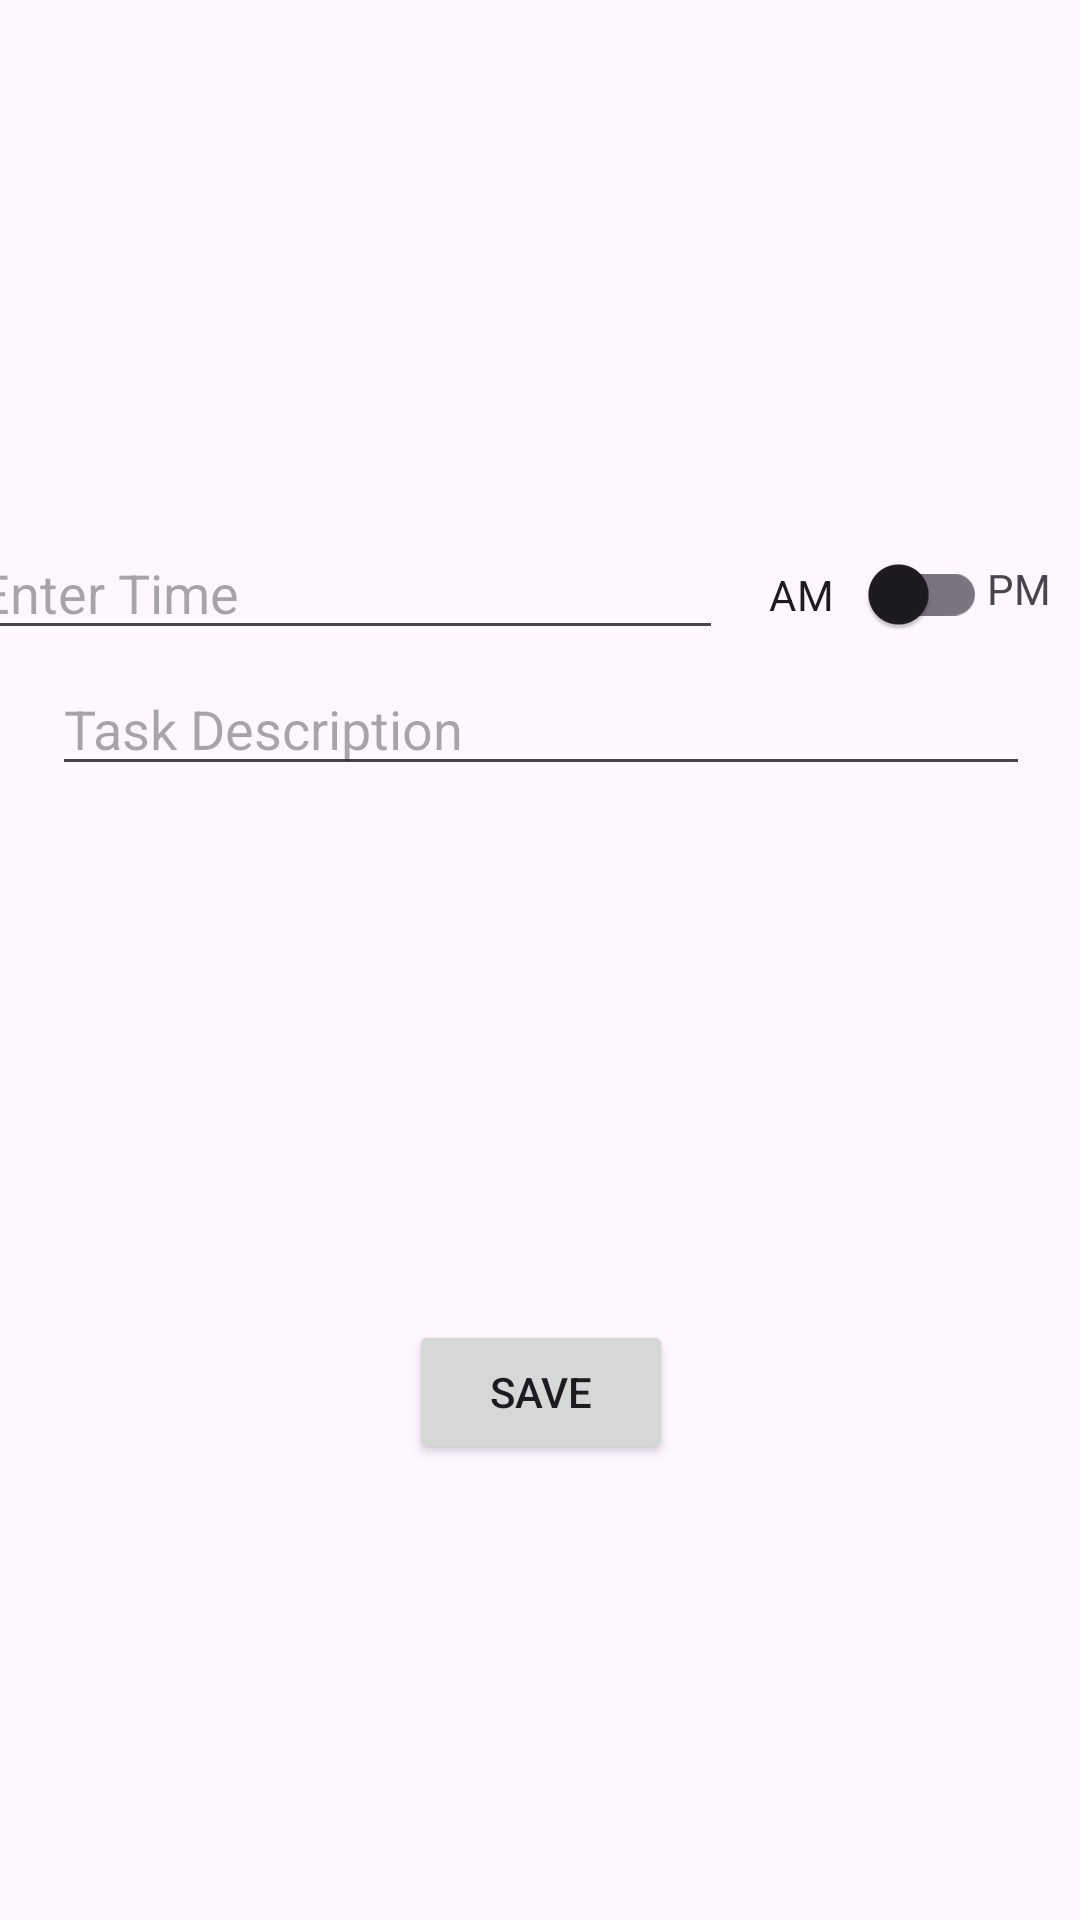

Here is an Android app screen rendered from its layout file. Give the layout XML and the strings, colors and styles it references.
<!-- AndroidManifest.xml: application theme Theme.PlanYourDay -->
<!-- res/layout/add_plan.xml -->
<?xml version="1.0" encoding="utf-8"?>
<androidx.constraintlayout.widget.ConstraintLayout xmlns:android="http://schemas.android.com/apk/res/android"
    xmlns:app="http://schemas.android.com/apk/res-auto"
    xmlns:tools="http://schemas.android.com/tools"
    android:layout_width="wrap_content"
    android:layout_height="wrap_content">

    <androidx.constraintlayout.widget.ConstraintLayout
        android:id="@+id/app_plan"
        android:layout_width="407dp"
        android:layout_height="435dp"
        android:layout_marginStart="1dp"
        app:layout_constraintBottom_toBottomOf="parent"
        app:layout_constraintEnd_toEndOf="parent"
        app:layout_constraintStart_toStartOf="parent"
        app:layout_constraintTop_toTopOf="parent">

        <androidx.appcompat.widget.SwitchCompat
            android:id="@+id/timeswitch"
            android:layout_width="80dp"
            android:layout_height="29dp"
            android:layout_marginStart="4dp"
            android:layout_marginTop="81dp"
            android:layout_marginBottom="8dp"
            android:text="  AM"
            app:layout_constraintBottom_toTopOf="@+id/taskDescription"
            app:layout_constraintEnd_toStartOf="@+id/textView4"
            app:layout_constraintStart_toEndOf="@+id/timeInput"
            app:layout_constraintTop_toTopOf="parent" />

        <TextView
            android:id="@+id/textView4"
            android:layout_width="60dp"
            android:layout_height="27dp"
            android:layout_marginTop="84dp"
            android:layout_marginBottom="7dp"
            android:text="PM"
            app:layout_constraintBottom_toTopOf="@+id/taskDescription"
            app:layout_constraintEnd_toEndOf="parent"
            app:layout_constraintHorizontal_bias="0.0"
            app:layout_constraintStart_toEndOf="@+id/timeswitch"
            app:layout_constraintTop_toTopOf="parent"
            app:layout_constraintVertical_bias="0.0" />

        <Button
            android:id="@+id/savebutton"
            android:layout_width="wrap_content"
            android:layout_height="wrap_content"
            android:layout_marginStart="159dp"
            android:layout_marginTop="176dp"
            android:layout_marginEnd="160dp"
            android:layout_marginBottom="48dp"
            android:text="Save"
            app:layout_constraintBottom_toBottomOf="parent"
            app:layout_constraintEnd_toEndOf="parent"
            app:layout_constraintStart_toStartOf="parent"
            app:layout_constraintTop_toBottomOf="@+id/taskDescription" />

        <com.google.android.material.textfield.TextInputEditText
            android:id="@+id/taskDescription"
            android:layout_width="326dp"
            android:layout_height="wrap_content"
            android:layout_marginStart="40dp"
            android:layout_marginTop="4dp"
            android:layout_marginEnd="41dp"
            android:hint="Task Description"
            android:inputType="text|textMultiLine"
            app:layout_constraintEnd_toEndOf="parent"
            app:layout_constraintHorizontal_bias="0.0"
            app:layout_constraintStart_toStartOf="parent"
            app:layout_constraintTop_toBottomOf="@+id/timeInput" />

        <com.google.android.material.textfield.TextInputEditText
            android:id="@+id/timeInput"
            android:layout_width="252dp"
            android:layout_height="40dp"
            android:layout_marginStart="16dp"
            android:layout_marginTop="74dp"
            android:layout_marginEnd="4dp"
            android:hint="Enter Time"
            app:layout_constraintBottom_toTopOf="@+id/taskDescription"
            app:layout_constraintEnd_toStartOf="@+id/timeswitch"
            app:layout_constraintStart_toStartOf="parent"
            app:layout_constraintTop_toTopOf="parent" />

    </androidx.constraintlayout.widget.ConstraintLayout>

</androidx.constraintlayout.widget.ConstraintLayout>
<!-- resources referenced by this layout -->
<resources>
  <style name="Theme.PlanYourDay" parent="Base.Theme.PlanYourDay" />
  <style name="Base.Theme.PlanYourDay" parent="Theme.Material3.DayNight.NoActionBar">
          
          
      </style>
</resources>
